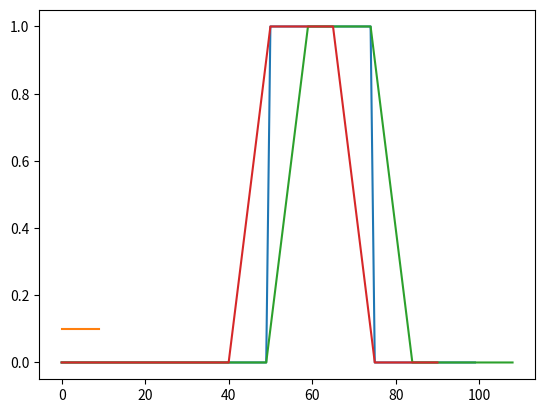
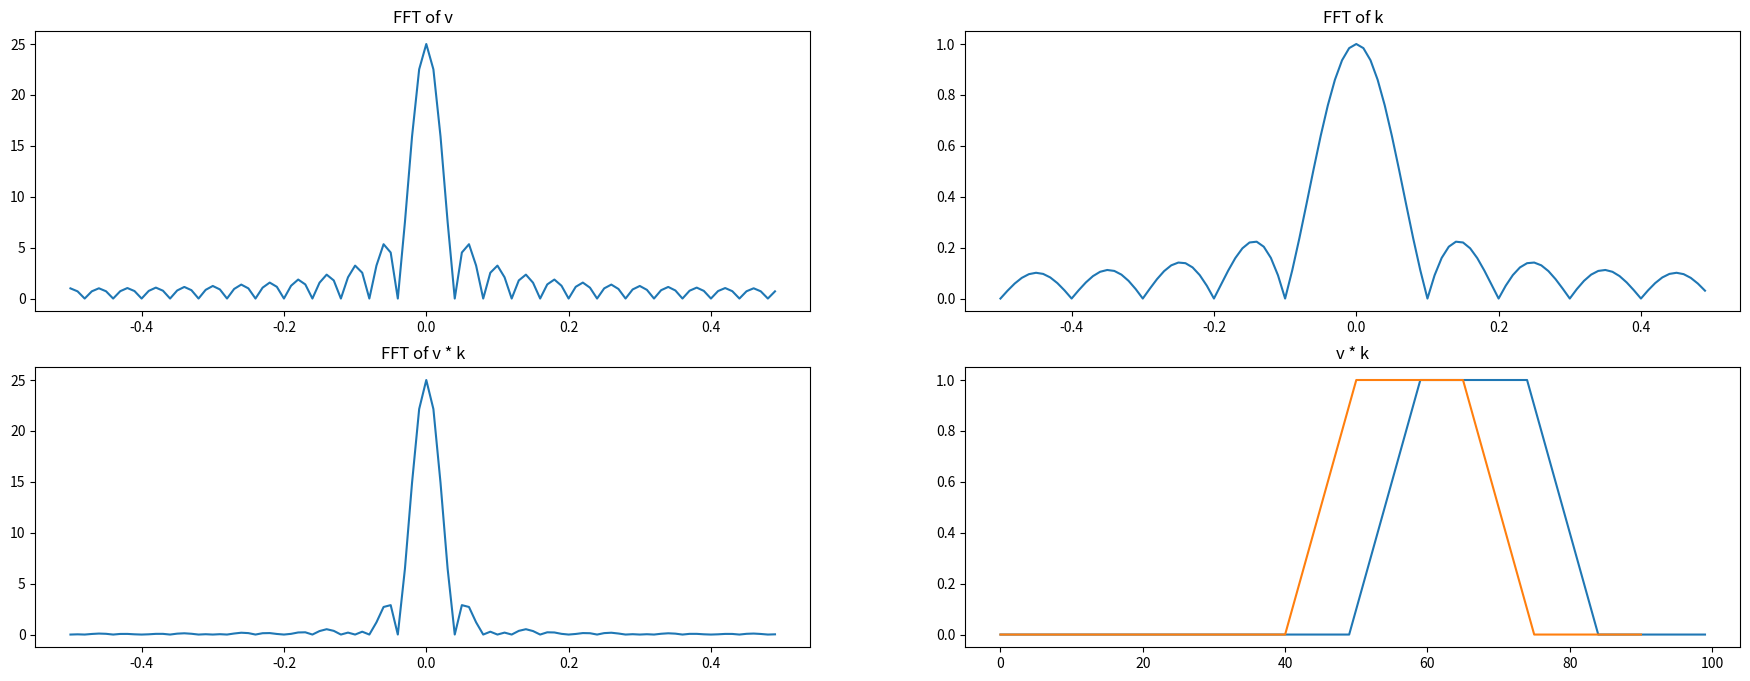

Write the Python code that produced these figures, in order.
import numpy as np
import matplotlib.pyplot as plt
from scipy import signal
from scipy import linalg
import time

v = np.zeros(100)
v[50:75] = 1

plt.plot(v)

### first kernel
k = np.ones(10) / 10

### second kernel
# k = signal.gaussian(20, std=3)
# k = k / np.sum(k)

### third kernel
# k = np.array([-1,2,-1])

plt.plot(k)

t0 = time.time()

# SOLUTION-BEGIN
k_padded = np.zeros(len(v) + len(k) - 1)
k_padded[: len(k)] = k
K = linalg.toeplitz(k_padded, np.zeros(len(v)))
v_conv1 = np.matmul(K, v)
# SOLUTION-END

print("Execution time: %1.2e s" % (time.time() - t0))

plt.plot(v_conv1)

t0 = time.time()

# SOLUTION-BEGIN
l_out = len(v) - len(k) + 1
v_conv2 = np.zeros(l_out)
for i in range(l_out):
    # for j in range(len(k)):
    #    v_conv2[i] += k[-j] * v[i + j]
    v_conv2[i] = np.sum(np.flip(k) * v[i : i + len(k)])
# SOLUTION-END

print("Execution time: %1.2e s" % (time.time() - t0))

plt.plot(v_conv2)

from numpy.fft import ifft, fft, fftshift, fftfreq

t0 = time.time()

# SOLUTION-BEGIN
v_fft = fft(v)
k_fft = fft(k, len(v))

vk_fft = v_fft * k_fft

v_conv3 = np.real(ifft(vk_fft))
# SOLUTION-END

print("Execution time: %1.2e s" % (time.time() - t0))

# SOLUTION-BEGIN
freq = fftfreq(len(v))

fig, axs = plt.subplots(2, 2, figsize=(22, 8))
axs[0, 0].plot(fftshift(freq), fftshift(np.absolute(v_fft)))
axs[0, 0].set_title("FFT of v")
axs[0, 1].plot(fftshift(freq), fftshift(np.absolute(k_fft)))
axs[0, 1].set_title("FFT of k")
axs[1, 0].plot(fftshift(freq), fftshift(np.absolute(vk_fft)))
axs[1, 0].set_title("FFT of v * k")
axs[1, 1].plot(v_conv3)
axs[1, 1].set_title("v * k")
# SOLUTION-END

t0 = time.time()

# SOLUTION-BEGIN
v_conv4 = signal.convolve(v, k, mode="valid")
# SOLUTION-END

print("Execution time: %1.2e s" % (time.time() - t0))

plt.plot(v_conv4)